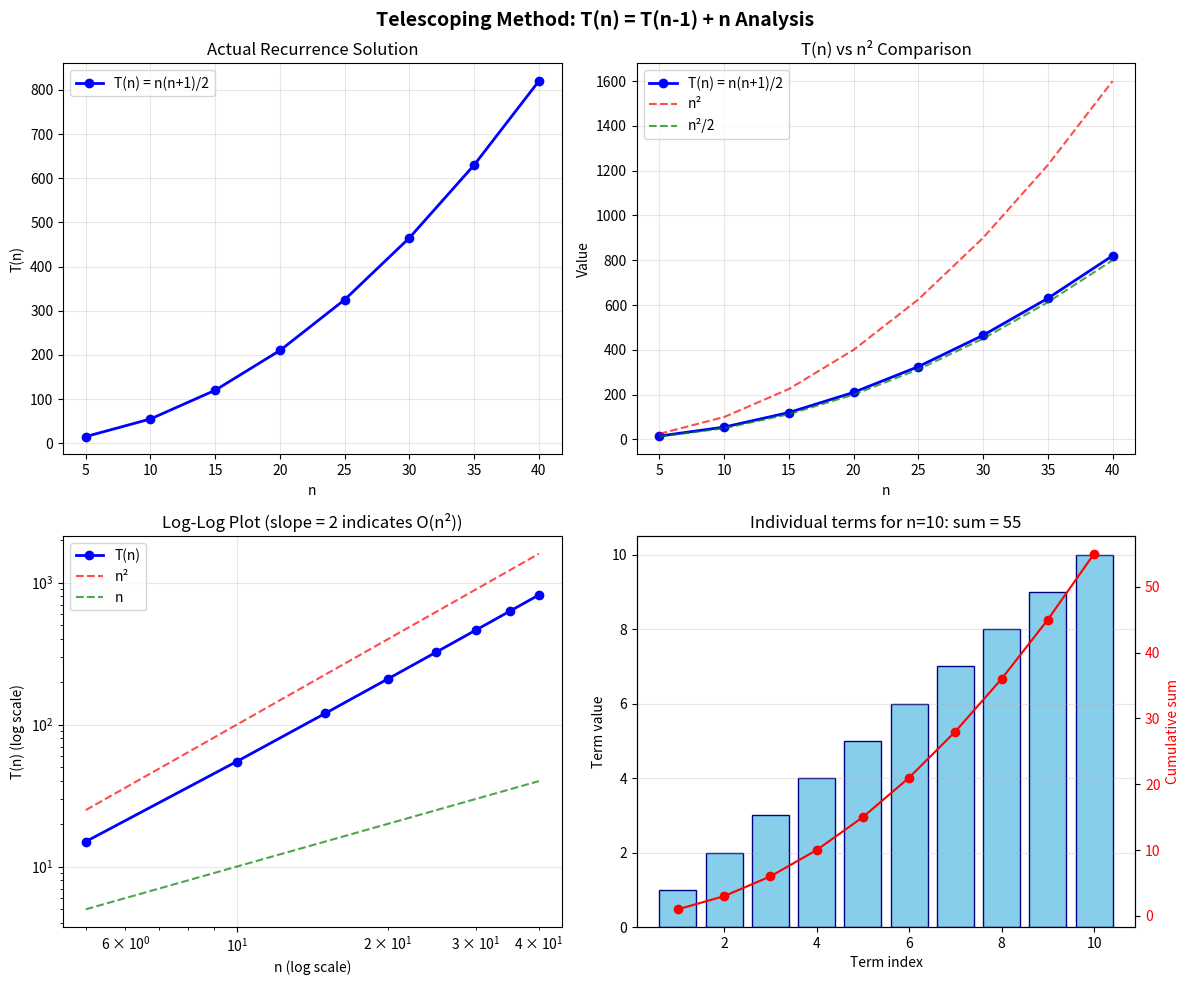

Generate this figure with matplotlib:
"""
Key Features:

Step-by-Step Expansion: Shows exactly how T(n) = T(n-1) + n expands term by term
Telescoping Cancellation Visualization: Demonstrates how terms cancel in the telescoping process
Calculation Table: Builds a table showing cumulative sums at each step
Expansion Tree: Visualizes the recursion as a tree structure
Actual Recursion Trace: Shows the real call stack as the recursion executes
Comparison Analysis: Compares recursive calculation with the closed-form formula
Complexity Plots: Four different graphs showing the O(n²) behavior

How to Use:

Run the script and it will walk through each visualization step-by-step
Press Enter to move between sections
The script pauses at each major concept so students can understand before moving on

Example Output:
The script will show things like:
```
Step 3.1: T(8) = T(7) + 8
Step 3.2: T(8) = T(6) + 7 + 8
Step 3.3: T(8) = T(5) + 6 + 7 + 8
...
Final: T(8) = 1 + 2 + 3 + 4 + 5 + 6 + 7 + 8 = 36
```
"""

import time
import matplotlib.pyplot as plt
import numpy as np
from typing import List, Tuple
import pandas as pd

class TelescopingVisualizer:
    """
    A class to visualize the telescoping method step by step
    """
    
    def __init__(self):
        self.expansion_steps = []
        self.computation_trace = []
        
    def clear(self):
        """Reset the visualizer"""
        self.expansion_steps = []
        self.computation_trace = []

def print_separator(char="=", length=70):
    """Helper function to print separators"""
    print(char * length)

def recursive_sum_traced(n, depth=0, trace_list=None):
    """
    Recursive sum with detailed tracing to show actual computation
    """
    if trace_list is None:
        trace_list = []
    
    indent = "  " * depth
    
    if n <= 1:
        trace_list.append((depth, n, f"{indent}T(1) = 1"))
        return 1, trace_list
    
    # Record the current call
    trace_list.append((depth, n, f"{indent}T({n}) = T({n-1}) + {n}"))
    
    # Recursive call
    result_recursive, _ = recursive_sum_traced(n-1, depth+1, trace_list)
    
    # Compute result
    result = result_recursive + n
    trace_list.append((depth, n, f"{indent}T({n}) = {result_recursive} + {n} = {result}"))
    
    return result, trace_list

def demonstrate_telescoping_expansion(n: int):
    """
    Show the telescoping expansion step by step
    """
    print_separator("=")
    print(f"TELESCOPING METHOD: Step-by-Step Expansion for T(n) = T(n-1) + n")
    print(f"Solving for n = {n}")
    print_separator("=")
    
    print("\n📝 Step 1: Write the original recurrence")
    print(f"   T({n}) = T({n-1}) + {n}")
    
    print("\n📝 Step 2: Expand T(n-1)")
    print(f"   T({n-1}) = T({n-2}) + {n-1}")
    print(f"   So: T({n}) = [T({n-2}) + {n-1}] + {n}")
    print(f"       T({n}) = T({n-2}) + {n-1} + {n}")
    
    print("\n📝 Step 3: Continue expanding...")
    
    # Show progressive expansion
    terms = []
    for i in range(min(4, n-1)):  # Show first 4 expansions
        remaining = n - i - 1
        current_terms = [str(n-j) for j in range(i+1)]
        terms_str = " + ".join(current_terms)
        
        if remaining > 1:
            print(f"   Step 3.{i+1}: T({n}) = T({remaining}) + {terms_str}")
        else:
            print(f"   Step 3.{i+1}: T({n}) = T(1) + {terms_str}")
    
    if n > 5:
        print(f"   ...")
    
    # Final expansion
    print(f"\n📝 Step 4: Complete expansion (base case T(1) = 1)")
    all_terms = [str(i) for i in range(1, n+1)]
    print(f"   T({n}) = {' + '.join(all_terms)}")
    
    # Calculate sum
    print(f"\n📝 Step 5: Calculate the sum")
    print(f"   T({n}) = 1 + 2 + 3 + ... + {n}")
    print(f"   T({n}) = Σ(i) from i=1 to {n}")
    print(f"   T({n}) = n(n+1)/2")
    print(f"   T({n}) = {n}×{n+1}/2")
    print(f"   T({n}) = {n*(n+1)//2}")
    
    return n * (n + 1) // 2

def visualize_telescoping_cancellation(n: int):
    """
    Visualize how terms telescope (cancel) in certain recurrences
    """
    print_separator("=")
    print(f"TELESCOPING CANCELLATION VISUALIZATION")
    print(f"Example: T(n) = T(n-1) + 1/n  (different recurrence for demonstration)")
    print_separator("=")
    
    print("\n📊 Showing how terms might cancel in telescoping:")
    print("When we have: T(n) - T(n-1) = f(n)")
    print("We can write:")
    
    equations = []
    for i in range(n, max(1, n-5), -1):
        if i > 1:
            eq = f"T({i}) - T({i-1}) = f({i})"
            equations.append(eq)
            print(f"   {eq}")
    
    if n > 6:
        print("   ...")
    print("   T(2) - T(1) = f(2)")
    
    print("\n➕ Adding all equations (left sides and right sides):")
    print("   Left side:  T(n) - T(1)  (middle terms cancel!)")
    print(f"   Right side: f(2) + f(3) + ... + f({n})")
    print(f"\n✨ Result: T(n) = T(1) + Σf(i) from i=2 to {n}")

def create_step_by_step_table(n: int):
    """
    Create a table showing the step-by-step calculation
    """
    print_separator("=")
    print(f"STEP-BY-STEP CALCULATION TABLE for n = {n}")
    print_separator("=")
    
    # Build the table data
    data = []
    cumulative_sum = 0
    
    print("\n| Step | Current Term | Cumulative Sum | Calculation |")
    print("|------|-------------|----------------|-------------|")
    
    for i in range(1, n+1):
        cumulative_sum += i
        calculation = f"{cumulative_sum-i} + {i}"
        if i == 1:
            calculation = "1"
        
        data.append({
            'Step': i,
            'Term': i,
            'Cumulative': cumulative_sum,
            'Calculation': calculation
        })
        
        print(f"| {i:4} | {i:11} | {cumulative_sum:14} | {calculation:11} |")
    
    print(f"\n✅ Final result: T({n}) = {cumulative_sum}")
    print(f"✅ Formula check: n(n+1)/2 = {n}×{n+1}/2 = {n*(n+1)//2}")
    
    return pd.DataFrame(data)

def visualize_expansion_tree(n: int):
    """
    Show the expansion as a tree structure
    """
    print_separator("=")
    print(f"EXPANSION TREE VISUALIZATION for n = {n}")
    print_separator("=")
    
    print("\n🌳 Recursion/Expansion Tree:")
    
    # Show the tree structure
    max_depth = min(n-1, 6)  # Limit depth for display
    
    for depth in range(max_depth + 1):
        indent = "  " * depth
        value = n - depth
        
        if value > 1:
            print(f"{indent}T({value})")
            print(f"{indent}├── T({value-1})")
            print(f"{indent}└── +{value}")
        else:
            print(f"{indent}T(1) = 1 [base case]")
    
    if n > 7:
        print("  " * (max_depth + 1) + "...")

def compare_recursive_vs_formula(max_n: int = 20):
    """
    Compare recursive calculation with formula
    """
    print_separator("=")
    print("COMPARING RECURSIVE CALCULATION VS FORMULA")
    print_separator("=")
    
    print("\n| n  | Recursive | Formula | Match | Time (recursive) |")
    print("|----|-----------|---------|-------|-----------------|")
    
    recursive_times = []
    formula_times = []
    
    for n in range(1, min(max_n + 1, 21)):
        # Recursive calculation with timing
        start = time.perf_counter()
        recursive_result = sum(range(1, n+1))  # Simpler for timing
        recursive_time = time.perf_counter() - start
        recursive_times.append(recursive_time * 1000000)  # Convert to microseconds
        
        # Formula calculation with timing
        start = time.perf_counter()
        formula_result = n * (n + 1) // 2
        formula_time = time.perf_counter() - start
        formula_times.append(formula_time * 1000000)
        
        match = "✓" if recursive_result == formula_result else "✗"
        
        print(f"| {n:2} | {recursive_result:9} | {formula_result:7} | {match:5} | {recursive_time*1000000:15.3f}μs |")
    
    return recursive_times, formula_times

def plot_complexity_analysis():
    """
    Create visual plots showing the O(n²) complexity
    """
    print_separator("=")
    print("COMPLEXITY ANALYSIS PLOTS")
    print_separator("=")
    
    # Generate data
    n_values = np.array([5, 10, 15, 20, 25, 30, 35, 40])
    actual_values = [n * (n + 1) // 2 for n in n_values]
    n_squared = n_values ** 2
    n_squared_half = n_squared / 2
    
    # Create figure with subplots
    fig, axes = plt.subplots(2, 2, figsize=(12, 10))
    
    # Plot 1: Actual values
    axes[0, 0].plot(n_values, actual_values, 'bo-', label='T(n) = n(n+1)/2', linewidth=2)
    axes[0, 0].set_xlabel('n')
    axes[0, 0].set_ylabel('T(n)')
    axes[0, 0].set_title('Actual Recurrence Solution')
    axes[0, 0].grid(True, alpha=0.3)
    axes[0, 0].legend()
    
    # Plot 2: Comparison with n² and n²/2
    axes[0, 1].plot(n_values, actual_values, 'bo-', label='T(n) = n(n+1)/2', linewidth=2)
    axes[0, 1].plot(n_values, n_squared, 'r--', label='n²', alpha=0.7)
    axes[0, 1].plot(n_values, n_squared_half, 'g--', label='n²/2', alpha=0.7)
    axes[0, 1].set_xlabel('n')
    axes[0, 1].set_ylabel('Value')
    axes[0, 1].set_title('T(n) vs n² Comparison')
    axes[0, 1].grid(True, alpha=0.3)
    axes[0, 1].legend()
    
    # Plot 3: Log scale to show polynomial growth
    axes[1, 0].loglog(n_values, actual_values, 'bo-', label='T(n)', linewidth=2)
    axes[1, 0].loglog(n_values, n_squared, 'r--', label='n²', alpha=0.7)
    axes[1, 0].loglog(n_values, n_values, 'g--', label='n', alpha=0.7)
    axes[1, 0].set_xlabel('n (log scale)')
    axes[1, 0].set_ylabel('T(n) (log scale)')
    axes[1, 0].set_title('Log-Log Plot (slope = 2 indicates O(n²))')
    axes[1, 0].grid(True, alpha=0.3)
    axes[1, 0].legend()
    
    # Plot 4: Terms visualization
    n_demo = 10
    terms = list(range(1, n_demo + 1))
    positions = list(range(1, n_demo + 1))
    axes[1, 1].bar(positions, terms, color='skyblue', edgecolor='navy')
    axes[1, 1].set_xlabel('Term index')
    axes[1, 1].set_ylabel('Term value')
    axes[1, 1].set_title(f'Individual terms for n={n_demo}: sum = {sum(terms)}')
    axes[1, 1].grid(True, alpha=0.3, axis='y')
    
    # Add cumulative sum line
    cumsum = np.cumsum(terms)
    ax2 = axes[1, 1].twinx()
    ax2.plot(positions, cumsum, 'ro-', label='Cumulative sum')
    ax2.set_ylabel('Cumulative sum', color='r')
    ax2.tick_params(axis='y', labelcolor='r')
    
    plt.suptitle('Telescoping Method: T(n) = T(n-1) + n Analysis', fontsize=14, fontweight='bold')
    plt.tight_layout()
    plt.show()

def trace_actual_recursion(n: int):
    """
    Trace the actual recursive calls showing the call stack
    """
    print_separator("=")
    print(f"ACTUAL RECURSION TRACE for n = {n}")
    print_separator("=")
    
    result, trace = recursive_sum_traced(n)
    
    print("\n📞 Call Stack Trace:")
    for depth, value, message in trace:
        print(message)
    
    print(f"\n✅ Final result: {result}")
    print(f"✅ Formula verification: {n}×({n}+1)/2 = {n*(n+1)//2}")

def main():
    """
    Main demonstration function
    """
    print("\n" + "="*70)
    print(" TELESCOPING METHOD: COMPREHENSIVE VISUALIZATION ".center(70))
    print("="*70)
    
    # Choose n value for demonstration
    n = 8
    
    # 1. Show step-by-step expansion
    result1 = demonstrate_telescoping_expansion(n)
    input("\n[Press Enter to continue to cancellation visualization...]")
    
    # 2. Show telescoping cancellation concept
    visualize_telescoping_cancellation(n)
    input("\n[Press Enter to continue to calculation table...]")
    
    # 3. Create calculation table
    df = create_step_by_step_table(n)
    input("\n[Press Enter to continue to expansion tree...]")
    
    # 4. Show expansion tree
    visualize_expansion_tree(n)
    input("\n[Press Enter to continue to recursion trace...]")
    
    # 5. Trace actual recursion
    trace_actual_recursion(n)
    input("\n[Press Enter to continue to comparison...]")
    
    # 6. Compare recursive vs formula
    compare_recursive_vs_formula(15)
    input("\n[Press Enter to see complexity plots...]")
    
    # 7. Plot complexity analysis
    plot_complexity_analysis()
    
    print("\n" + "="*70)
    print(" DEMONSTRATION COMPLETE ".center(70))
    print("="*70)
    
    # Summary
    print("\n📚 KEY TAKEAWAYS:")
    print("1. Telescoping expands the recurrence by substituting repeatedly")
    print("2. For T(n) = T(n-1) + n, we get the sum 1 + 2 + ... + n")
    print("3. This sum equals n(n+1)/2, which is O(n²)")
    print("4. The method reveals the exact closed-form solution")
    print("5. Visualization helps understand where the complexity comes from")

if __name__ == "__main__": 
    main()